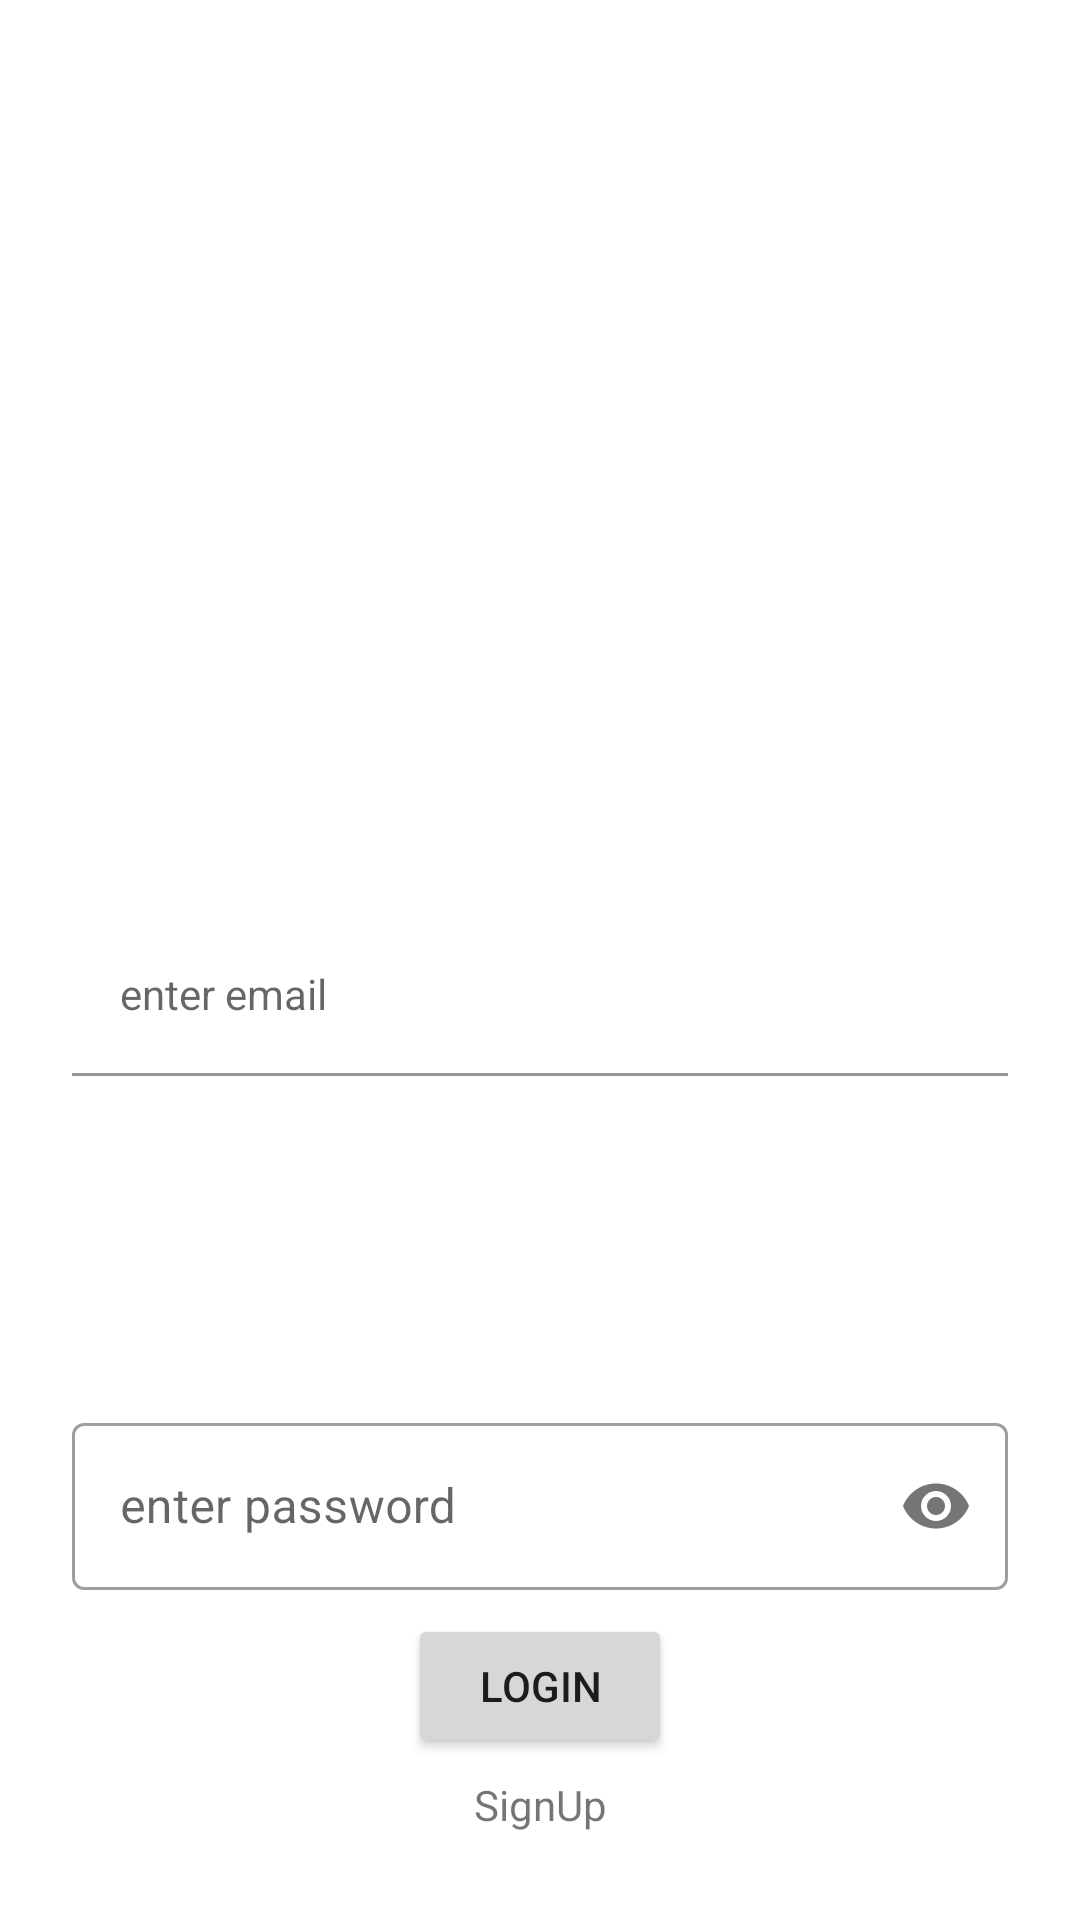

Write the Android layout XML for this screen, with the resource values it uses.
<!-- AndroidManifest.xml: application theme Theme.WorkoutLog -->
<!-- res/layout/activity_log_in.xml -->
<?xml version="1.0" encoding="utf-8"?>
<androidx.constraintlayout.widget.ConstraintLayout xmlns:android="http://schemas.android.com/apk/res/android"
    xmlns:app="http://schemas.android.com/apk/res-auto"
    xmlns:tools="http://schemas.android.com/tools"
    android:layout_width="match_parent"
    android:layout_height="match_parent"
    tools:context=".LogInActivity">

    <androidx.constraintlayout.widget.Guideline
        android:id="@+id/guideline3"
        android:layout_width="wrap_content"
        android:layout_height="wrap_content"
        android:orientation="horizontal"
       app:layout_constraintGuide_percent="0.4" />

    <com.google.android.material.textfield.TextInputLayout
        android:id="@+id/tilEmail"
        android:layout_width="0dp"
        android:layout_height="wrap_content"
        android:layout_marginStart="24dp"
        android:layout_marginTop="24dp"
        android:layout_marginEnd="24dp"
        app:layout_constraintBottom_toBottomOf="parent"
        app:layout_constraintEnd_toEndOf="parent"
        app:layout_constraintStart_toStartOf="parent"
        app:layout_constraintTop_toTopOf="parent">

        <com.google.android.material.textfield.TextInputEditText
            android:id="@+id/etEmail"
            android:layout_width="match_parent"
            android:layout_height="wrap_content"
            android:backgroundTint="#E16A6A"
            android:hint="enter email"
            android:background="@android:color/transparent"
            style="@style/Widget.MaterialComponents.TextInputLayout.OutlinedBox"
            android:inputType="textEmailAddress" />
    </com.google.android.material.textfield.TextInputLayout>

    <com.google.android.material.textfield.TextInputLayout
        android:id="@+id/tilPassword"
        style="@style/Widget.MaterialComponents.TextInputLayout.OutlinedBox"
        android:layout_width="0dp"
        android:layout_height="wrap_content"
        android:layout_marginStart="24dp"
        android:layout_marginEnd="24dp"
        app:layout_constraintBottom_toBottomOf="parent"
        app:layout_constraintEnd_toEndOf="parent"
        app:layout_constraintStart_toStartOf="parent"
        app:layout_constraintTop_toBottomOf="@+id/tilEmail"
        app:passwordToggleEnabled="true">

        <com.google.android.material.textfield.TextInputEditText
            android:id="@+id/etPassword"
            android:layout_width="match_parent"
            android:layout_height="wrap_content"
            android:backgroundTint="#F44336"
            android:hint="enter password"
            android:inputType="textPassword" />
    </com.google.android.material.textfield.TextInputLayout>

    <Button
        android:id="@+id/btnLogIn"
        android:layout_width="wrap_content"
        android:layout_height="wrap_content"
        android:layout_marginStart="24dp"
        android:layout_marginTop="8dp"
        android:layout_marginEnd="24dp"
        android:text="LogIn"
        app:layout_constraintEnd_toEndOf="parent"
        app:layout_constraintStart_toStartOf="parent"
        app:layout_constraintTop_toBottomOf="@+id/tilPassword" />

    <TextView
        android:id="@+id/tvSignUp"
        android:layout_width="wrap_content"
        android:layout_height="wrap_content"
        android:layout_marginStart="24dp"
        android:layout_marginTop="6dp"
        android:layout_marginEnd="24dp"
        android:text="SignUp"
        app:layout_constraintEnd_toEndOf="parent"
        app:layout_constraintStart_toStartOf="parent"
        app:layout_constraintTop_toBottomOf="@+id/btnLogIn" />

</androidx.constraintlayout.widget.ConstraintLayout>
<!-- resources referenced by this layout -->
<resources>
  <style name="Theme.WorkoutLog" parent="Theme.MaterialComponents.DayNight.DarkActionBar">
          
          <item name="colorPrimary">@color/purple_500</item>
          <item name="colorPrimaryVariant">@color/purple_700</item>
          <item name="colorOnPrimary">@color/white</item>
          
          <item name="colorSecondary">@color/teal_200</item>
          <item name="colorSecondaryVariant">@color/teal_700</item>
          <item name="colorOnSecondary">@color/black</item>
          
          <item name="android:statusBarColor" tools:targetApi="l">?attr/colorPrimaryVariant</item>
          
      </style>
  <!-- not gathered from this repository: default colours our renderer supplied (Android Studio template values) -->
  <color name="purple_500">#FF6200EE</color>
  <color name="purple_700">#FF3700B3</color>
  <color name="teal_200">#FF03DAC5</color>
  <color name="teal_700">#FF018786</color>
  <color name="black">#FF000000</color>
  <color name="white">#FFFFFFFF</color>
</resources>
